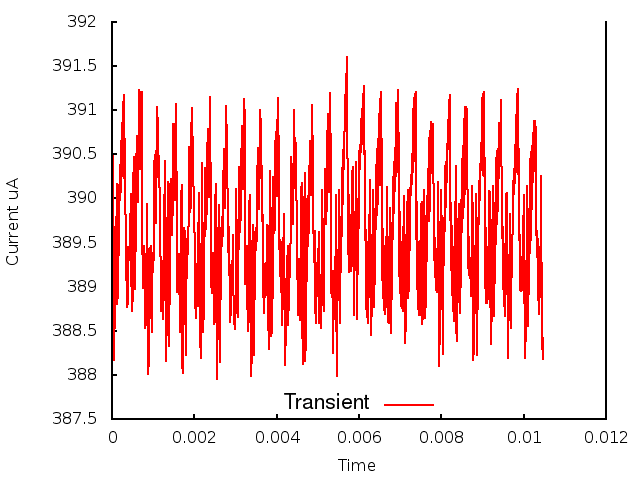

The data file committed next to this chart (first rows):
0.000000, 0.000000, 3.887244
1, 0.000010, 3.898
2, 0.000020, 3.894
3, 0.000030, 3.905
4, 0.000040, 3.889
5, 0.000050, 3.887
6, 0.000060, 3.882
7, 0.000070, 3.889
8, 0.000080, 3.885
9, 0.000090, 3.896
10, 0.000100, 3.894
11, 0.000110, 3.902
12, 0.000120, 3.89
13, 0.000130, 3.888
14, 0.000140, 3.889
15, 0.000150, 3.893
16, 0.000160, 3.894
17, 0.000170, 3.898
18, 0.000180, 3.902
19, 0.000190, 3.9
20, 0.000200, 3.904
21, 0.000210, 3.901
22, 0.000220, 3.906
23, 0.000230, 3.901
24, 0.000240, 3.909
25, 0.000250, 3.903
26, 0.000260, 3.911
27, 0.000270, 3.903
28, 0.000280, 3.912
29, 0.000290, 3.902
30, 0.000300, 3.912
31, 0.000310, 3.902
32, 0.000320, 3.905
33, 0.000330, 3.892
34, 0.000340, 3.894
35, 0.000350, 3.892
36, 0.000360, 3.889
37, 0.000370, 3.888
38, 0.000380, 3.888
39, 0.000390, 3.891
40, 0.000400, 3.894
41, 0.000410, 3.893
42, 0.000420, 3.893
43, 0.000430, 3.893
44, 0.000440, 3.896
45, 0.000450, 3.9
46, 0.000460, 3.892
47, 0.000470, 3.89
48, 0.000480, 3.89
49, 0.000490, 3.887
50, 0.000500, 3.889
51, 0.000510, 3.894
52, 0.000520, 3.901
53, 0.000530, 3.905
54, 0.000540, 3.893
55, 0.000550, 3.891
56, 0.000560, 3.89
57, 0.000570, 3.891
58, 0.000580, 3.897
59, 0.000590, 3.903
60, 0.000600, 3.907
... 986 more rows
